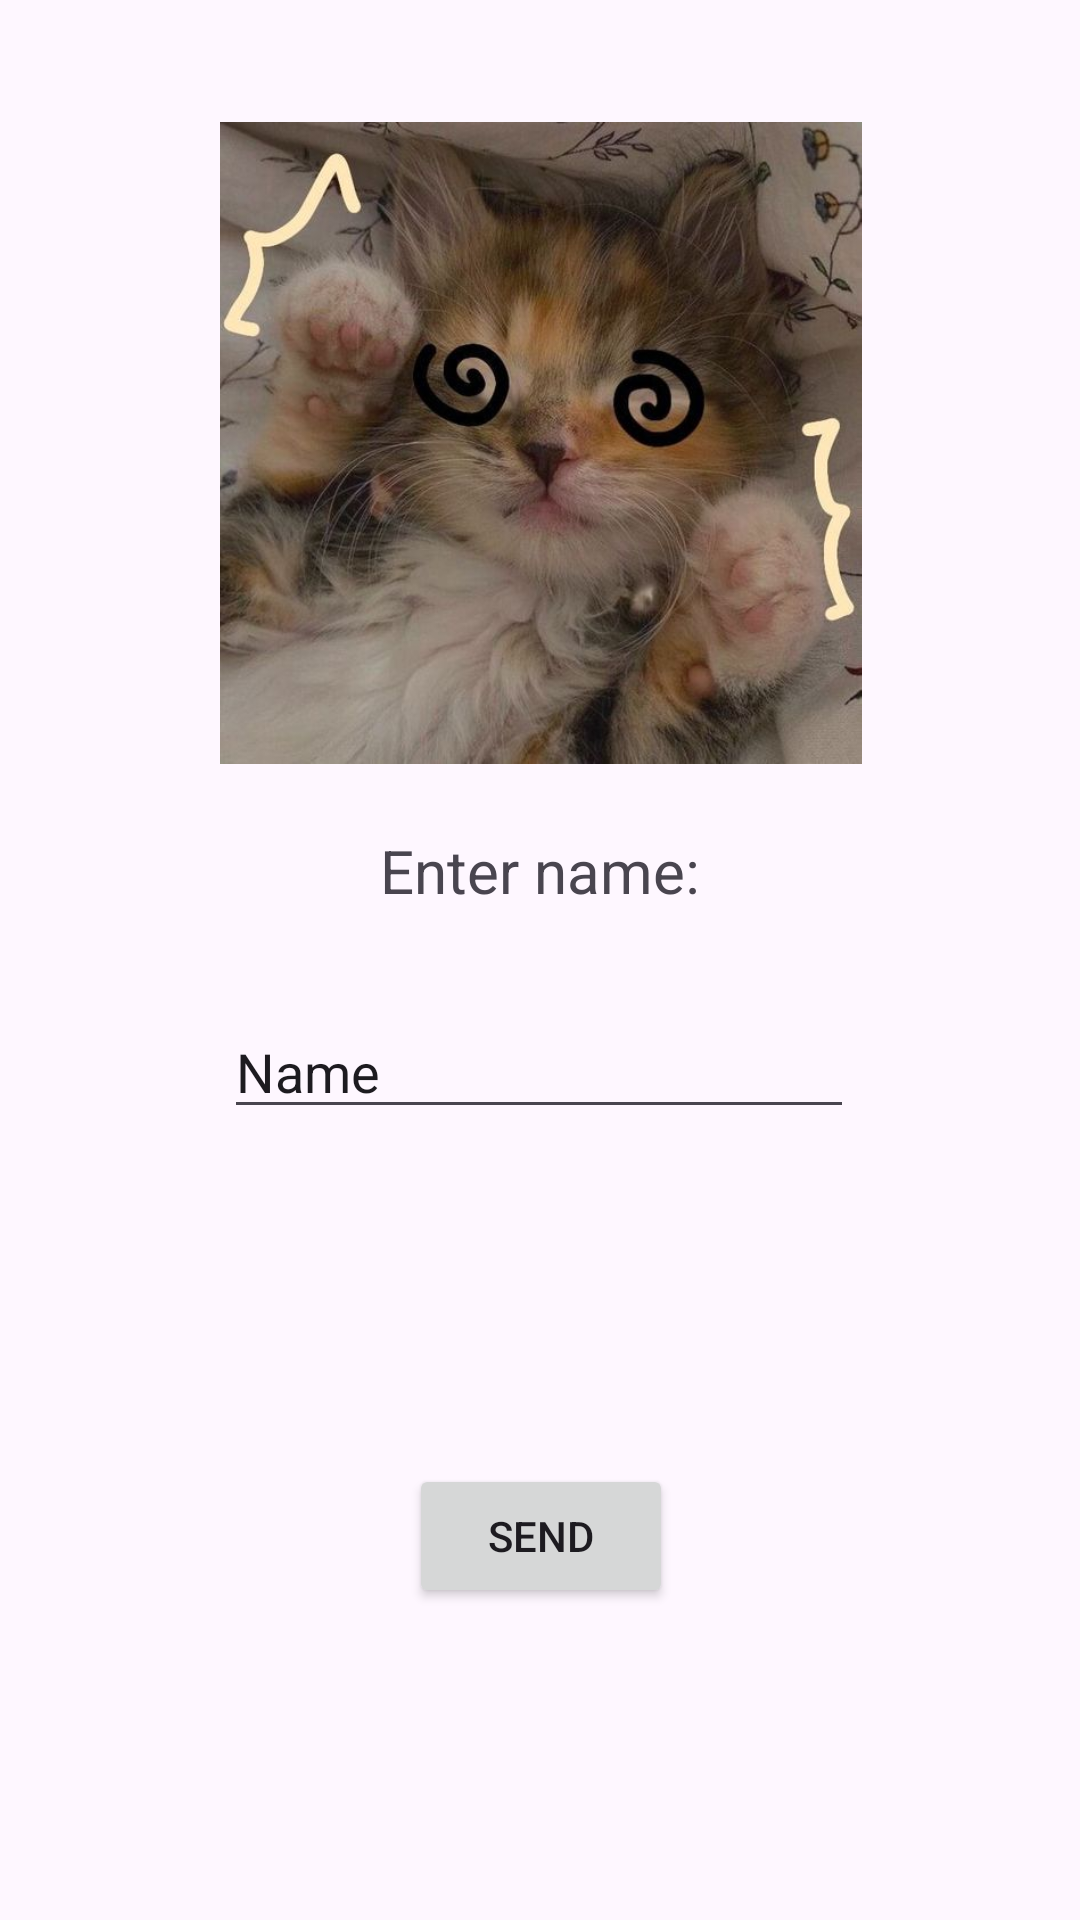

Write the Android layout XML for this screen, with the resource values it uses.
<!-- AndroidManifest.xml: application theme Theme.PuchkovaEkaterinaAlekseevna -->
<!-- res/layout/activity_main.xml -->
<?xml version="1.0" encoding="utf-8"?>
<androidx.constraintlayout.widget.ConstraintLayout xmlns:android="http://schemas.android.com/apk/res/android"
    xmlns:app="http://schemas.android.com/apk/res-auto"
    xmlns:tools="http://schemas.android.com/tools"
    android:layout_width="match_parent"
    android:layout_height="match_parent"
    tools:context=".MainActivity">

    <ImageView
        android:id="@+id/imageView"
        android:layout_width="237dp"
        android:layout_height="214dp"
        app:layout_constraintBottom_toTopOf="@+id/textView2"
        app:layout_constraintEnd_toEndOf="parent"
        app:layout_constraintStart_toStartOf="parent"
        app:layout_constraintTop_toTopOf="parent"
        app:layout_constraintVertical_bias="0.65"
        app:srcCompat="@drawable/cat" />

    <Button
        android:id="@+id/button"
        android:layout_width="wrap_content"
        android:layout_height="wrap_content"
        android:layout_marginBottom="104dp"
        android:text="@string/button"
        app:layout_constraintBottom_toBottomOf="parent"
        app:layout_constraintEnd_toEndOf="parent"
        app:layout_constraintHorizontal_bias="0.501"
        app:layout_constraintStart_toStartOf="parent" />

    <TextView
        android:id="@+id/textView2"
        android:layout_width="wrap_content"
        android:layout_height="wrap_content"
        android:text="@string/textview"
        android:textSize="20sp"
        app:layout_constraintBottom_toTopOf="@+id/editTextText"
        app:layout_constraintEnd_toEndOf="parent"
        app:layout_constraintStart_toStartOf="parent"
        app:layout_constraintTop_toTopOf="parent"
        app:layout_constraintVertical_bias="0.898" />

    <EditText
        android:id="@+id/editTextText"
        android:layout_width="wrap_content"
        android:layout_height="wrap_content"
        android:ems="10"
        android:inputType="text"
        android:text="@string/name"
        app:layout_constraintBottom_toTopOf="@+id/button"
        app:layout_constraintEnd_toEndOf="parent"
        app:layout_constraintHorizontal_bias="0.497"
        app:layout_constraintStart_toStartOf="parent"
        app:layout_constraintTop_toTopOf="parent"
        app:layout_constraintVertical_bias="0.75" />

</androidx.constraintlayout.widget.ConstraintLayout>
<!-- resources referenced by this layout -->
<resources>
  <!-- drawable cat: jpg bitmap (drawable, 50370 bytes) -->
  <string name="button">Send</string>
  <string name="name">Name</string>
  <string name="textview">Enter name:</string>
  <style name="Theme.PuchkovaEkaterinaAlekseevna" parent="Base.Theme.PuchkovaEkaterinaAlekseevna" />
  <style name="Base.Theme.PuchkovaEkaterinaAlekseevna" parent="Theme.Material3.DayNight.NoActionBar">
          
          
          <item name="colorPrimary">#453454</item>
      </style>
</resources>
